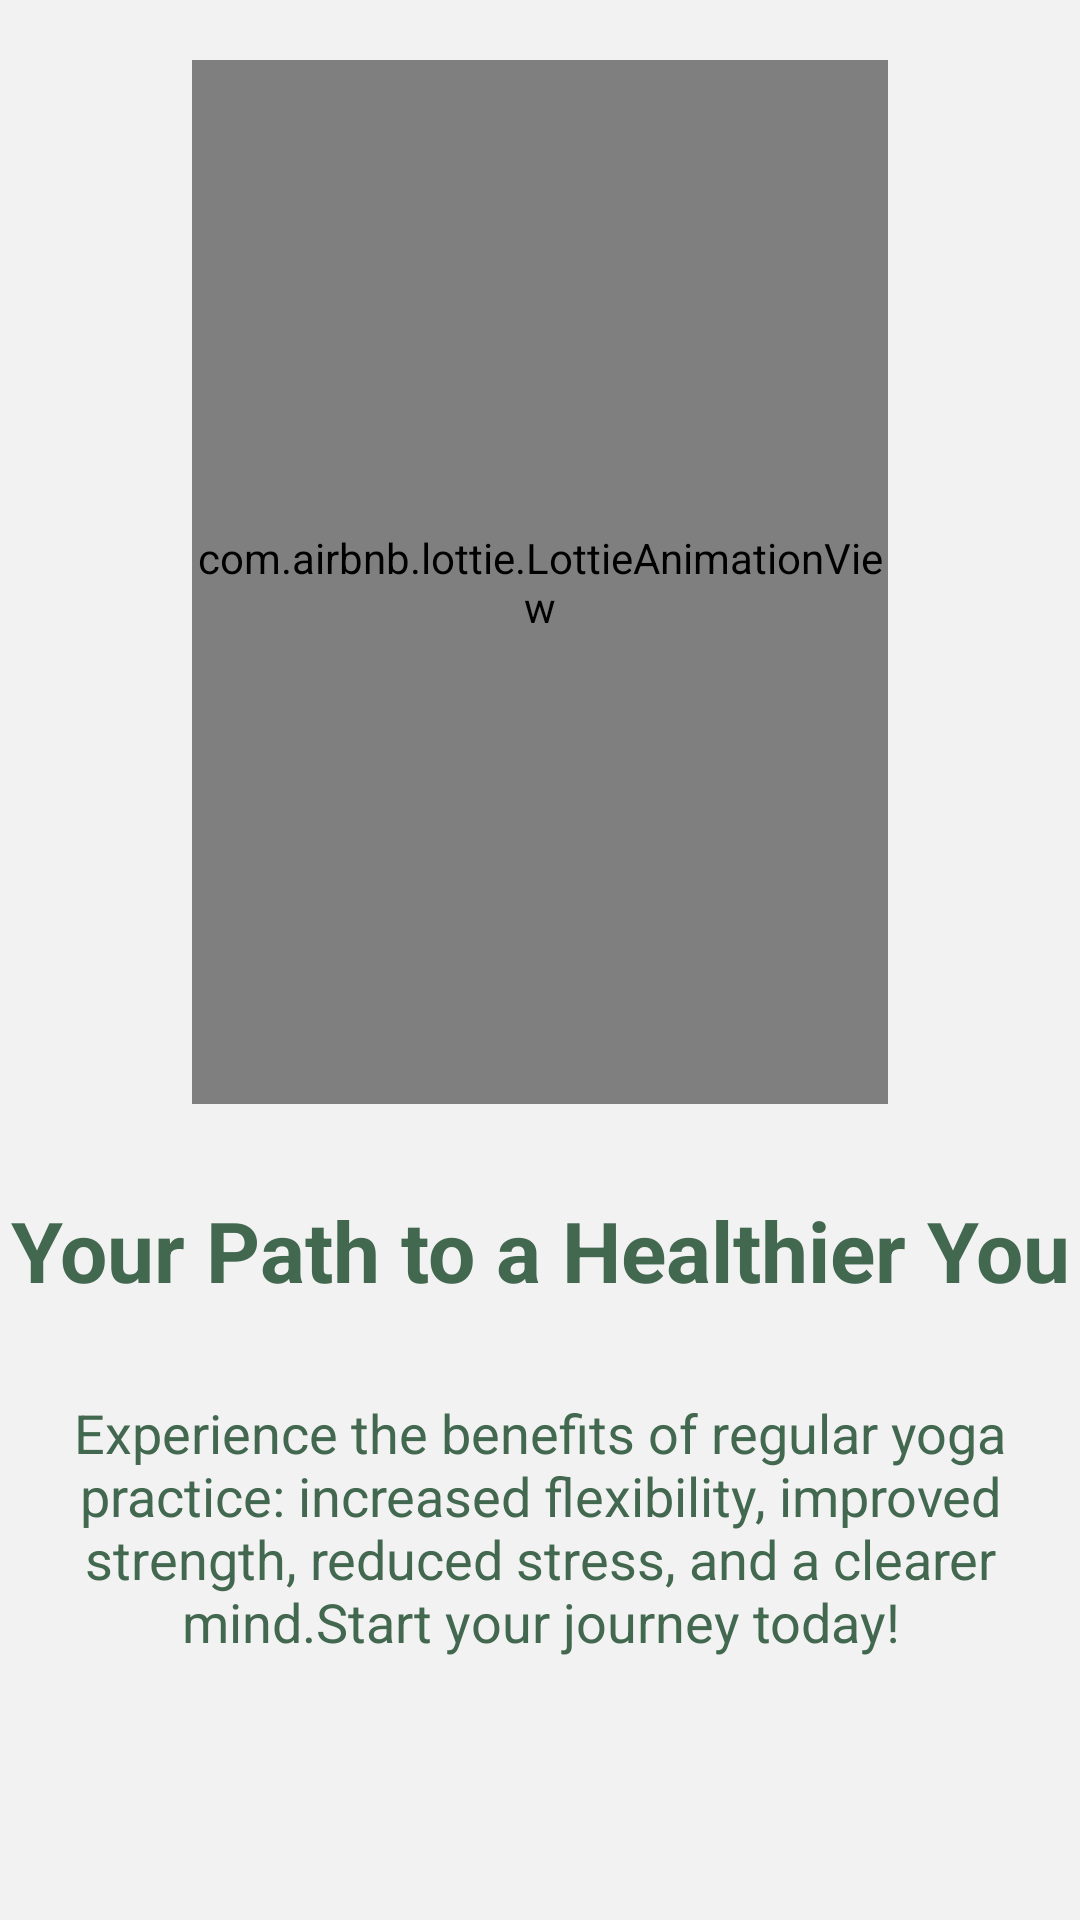

This screen was rendered from an Android layout file. Write that file and the resources it references.
<!-- AndroidManifest.xml: application theme Theme.YOGIFY -->
<!-- res/layout/fragment_on_board_screen3.xml -->
<?xml version="1.0" encoding="utf-8"?>
<androidx.constraintlayout.widget.ConstraintLayout xmlns:android="http://schemas.android.com/apk/res/android"
    xmlns:tools="http://schemas.android.com/tools"
    android:layout_width="match_parent"
    android:layout_height="match_parent"
    xmlns:app="http://schemas.android.com/apk/res-auto"
    style="@style/ScreenBackground"
    tools:context=".onBoardingScreens.onBoardScreen3">


    <com.airbnb.lottie.LottieAnimationView
        android:id="@+id/lottieAnimationView"
        android:layout_width="232dp"
        android:layout_height="348dp"
        android:layout_marginHorizontal="50dp"
        android:layout_marginTop="20dp"
        app:layout_constraintEnd_toEndOf="parent"
        app:layout_constraintStart_toStartOf="parent"
        app:layout_constraintTop_toTopOf="parent"
        app:lottie_autoPlay="true"
        app:lottie_loop="true"
        app:lottie_rawRes="@raw/your_path_to_healthier_lottie_animation" />

    <TextView
        android:id="@+id/headLine"
        android:layout_width="match_parent"
        android:layout_height="wrap_content"
        android:layout_marginVertical="30dp"
        android:layout_marginTop="24dp"
        android:text="@string/your_path_to_a_healthier_you"
        android:textAlignment="center"
       style="@style/textColor"
        android:textSize="28sp"
        android:textStyle="bold"
        app:layout_constraintEnd_toEndOf="parent"
        app:layout_constraintHorizontal_bias="0.0"
        app:layout_constraintStart_toStartOf="parent"
        app:layout_constraintTop_toBottomOf="@id/lottieAnimationView" />

    <TextView
        android:id="@+id/bodyText"
        android:layout_width="match_parent"
        android:layout_height="wrap_content"
        android:layout_marginHorizontal="20dp"
        android:layout_marginVertical="30dp"
        android:text="@string/OnBoardingScreen1Description"
        android:textAlignment="center"
        style="@style/descriptionColor"
        android:textSize="18sp"
        app:layout_constraintStart_toStartOf="parent"
        app:layout_constraintEnd_toEndOf="parent"
        app:layout_constraintTop_toBottomOf="@id/headLine" />



</androidx.constraintlayout.widget.ConstraintLayout>
<!-- resources referenced by this layout -->
<resources>
  <string name="OnBoardingScreen1Description">Experience the benefits of regular yoga practice: increased flexibility, improved strength, reduced stress, and a clearer mind.Start your journey today!</string>
  <string name="your_path_to_a_healthier_you">Your Path to a Healthier You</string>
  <style name="ScreenBackground">
          <item name="android:background">@color/lightGrey</item>
      </style>
  <style name="descriptionColor">
          <item name="android:textColor">@color/lightGreen</item>
      </style>
  <style name="textColor">
          <item name="android:textColor">@color/lightGreen</item>
      </style>
  <style name="Theme.YOGIFY" parent="Base.Theme.YOGIFY" />
  <color name="lightGrey">#F2F2F2</color>
  <color name="lightGreen">#436850</color>
  <style name="Base.Theme.YOGIFY" parent="Theme.Material3.DayNight.NoActionBar">
          
          
      </style>
</resources>
